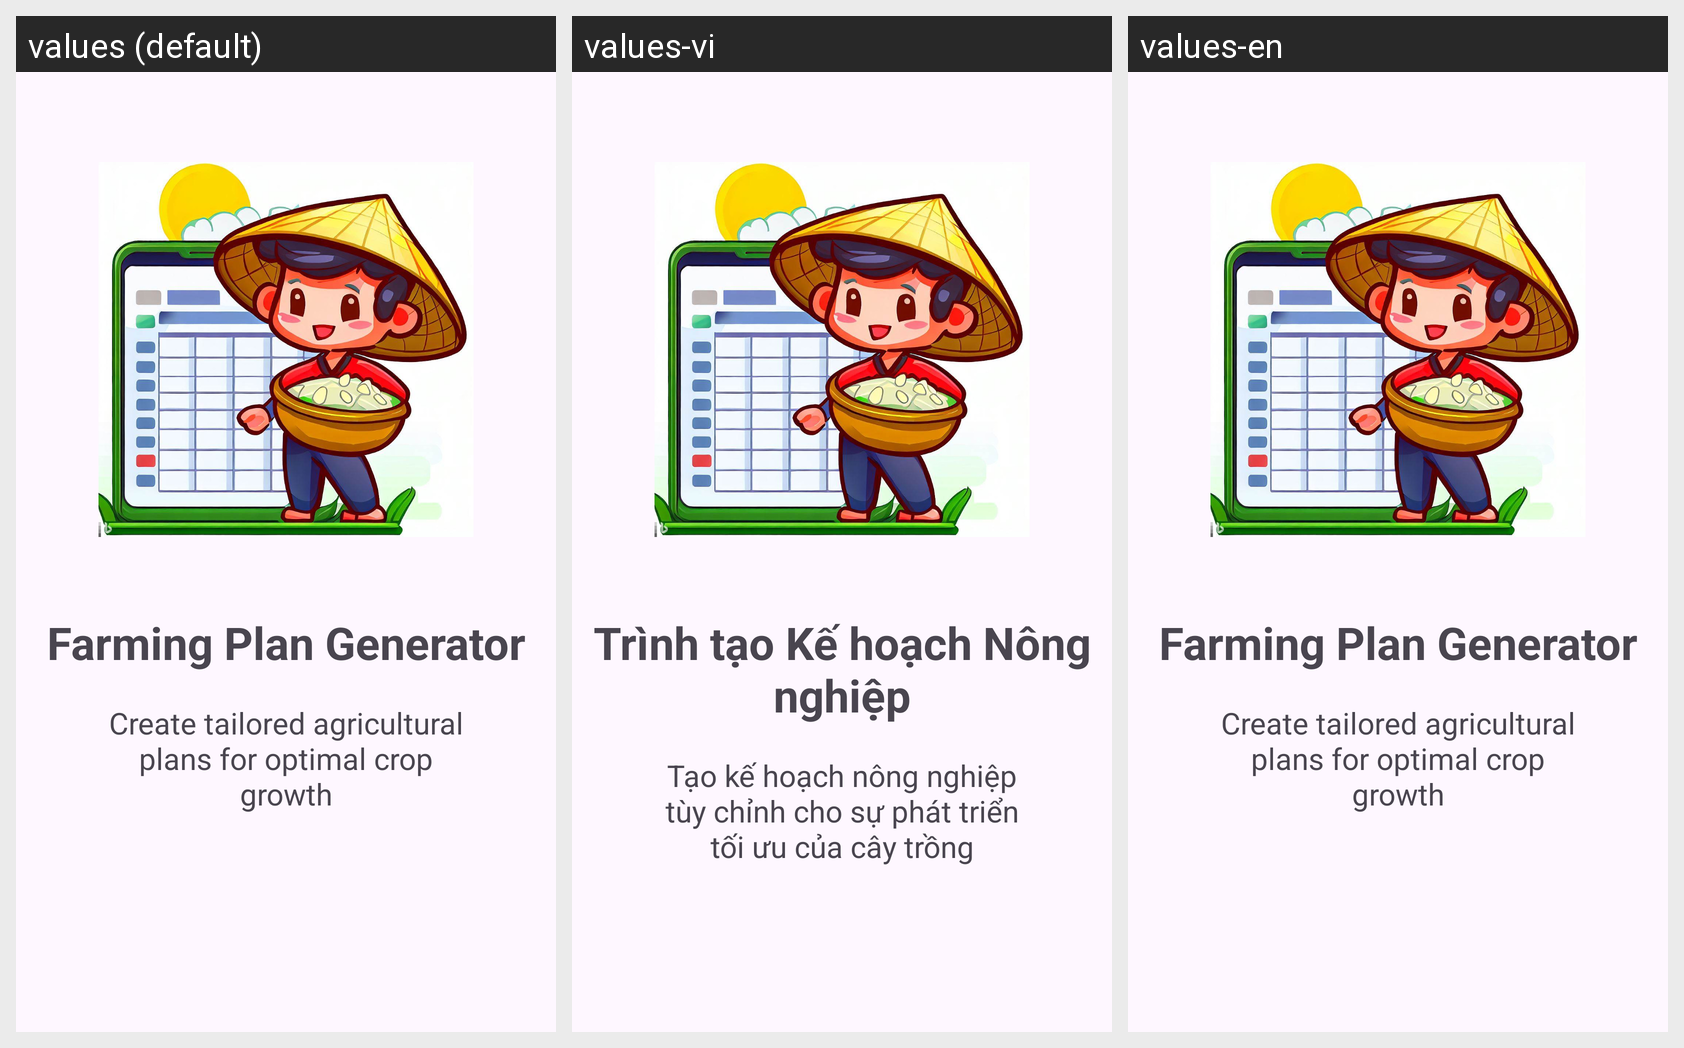

The same Android screen rendered under several of its app's locales, left to right. List the strings drawn on it with the default value and each locale's translation.
Android screen res/layout/fragment_first_screen.xml rendered under 3 locales, left to right: values (default), values-vi, values-en. Device: Nexus 5 (rendered at 1080×1920; each locale shown at half size, 540×960, under a caption strip naming it); theme Theme.RiceGrow.
Strings drawn on this screen, with the default value and each locale's value (text and hints the layout hard-codes, and strings that could not be matched under every locale, appear in the picture but are not listed):

farming_plan_generator
  values: Farming Plan Generator
  values-vi: Trình tạo Kế hoạch Nông nghiệp
  values-en: Farming Plan Generator

create_tailored_agricultural_plans_for_optimal_crop_growth
  values: Create tailored agricultural plans for optimal crop growth
  values-vi: Tạo kế hoạch nông nghiệp tùy chỉnh cho sự phát triển tối ưu của cây trồng
  values-en: Create tailored agricultural plans for optimal crop growth
